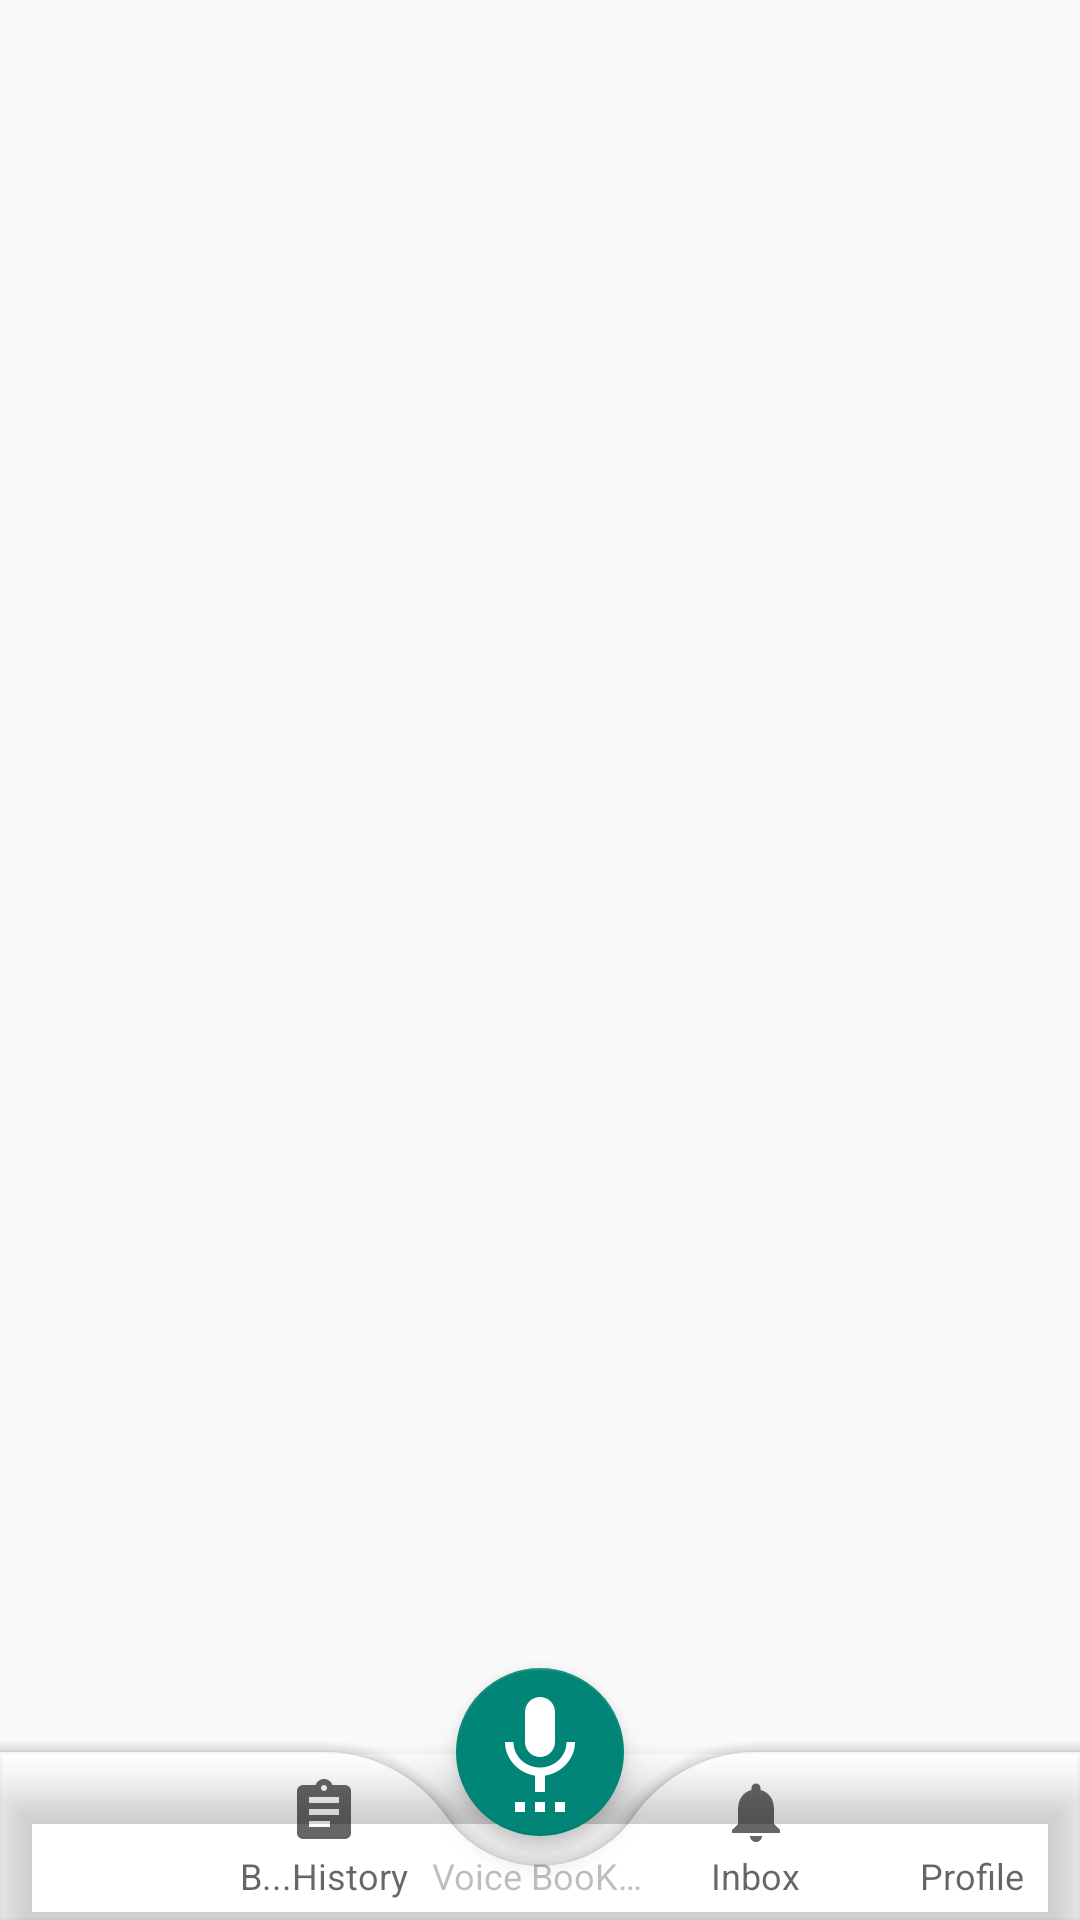

The Android layout XML behind this screen, and the referenced resources:
<!-- AndroidManifest.xml: application theme Theme.FinalYearProject -->
<!-- res/layout/activity_home_page.xml -->
<?xml version="1.0" encoding="utf-8"?>
<androidx.coordinatorlayout.widget.CoordinatorLayout
    xmlns:android="http://schemas.android.com/apk/res/android"
    xmlns:app="http://schemas.android.com/apk/res-auto"
    xmlns:tools="http://schemas.android.com/tools"
    android:layout_width="match_parent"
    android:layout_height="match_parent"
    android:background="@color/lavender"
    tools:context=".java.HomePage_Activity">

    <FrameLayout
        android:id="@+id/frame_layout"
        android:layout_width="match_parent"
        android:layout_height="match_parent" />

    <com.google.android.material.bottomappbar.BottomAppBar
        android:id="@+id/bottomAppBar"
        android:layout_width="match_parent"
        android:layout_height="wrap_content"
        android:layout_gravity="bottom"
        app:fabCradleMargin="10dp"
        app:fabCradleRoundedCornerRadius="50dp"
        app:backgroundTint="@color/white">

        <com.google.android.material.bottomnavigation.BottomNavigationView
            android:id="@+id/bottomNavigationView"
            android:layout_width="match_parent"
            android:layout_height="56dp"
            android:background="@android:color/transparent"
            app:labelVisibilityMode="labeled"
            app:menu="@menu/bottom_menu" />
    </com.google.android.material.bottomappbar.BottomAppBar>

    <com.google.android.material.floatingactionbutton.FloatingActionButton
        android:layout_width="wrap_content"
        android:layout_height="wrap_content"
        android:layout_marginTop="50dp"
        android:src="@drawable/baseline_settings_voice_24"
        app:layout_anchor="@id/bottomAppBar"
        app:tint="@color/lavender"
        android:background="@color/white"
        app:maxImageSize="40dp"
        android:contentDescription="@string/todo2" />

</androidx.coordinatorlayout.widget.CoordinatorLayout>
<!-- resources referenced by this layout -->
<resources>
  <color name="white">#FFFFFFFF</color>
  <!-- drawable baseline_settings_voice_24 (drawable) -->
  <vector android:height="24dp" android:tint="#8692f7"
      android:viewportHeight="24" android:viewportWidth="24"
      android:width="24dp" xmlns:android="http://schemas.android.com/apk/res/android">
      <path android:fillColor="@android:color/white" android:pathData="M7,24h2v-2L7,22v2zM12,13c1.66,0 2.99,-1.34 2.99,-3L15,4c0,-1.66 -1.34,-3 -3,-3S9,2.34 9,4v6c0,1.66 1.34,3 3,3zM11,24h2v-2h-2v2zM15,24h2v-2h-2v2zM19,10h-1.7c0,3 -2.54,5.1 -5.3,5.1S6.7,13 6.7,10L5,10c0,3.41 2.72,6.23 6,6.72L11,20h2v-3.28c3.28,-0.49 6,-3.31 6,-6.72z"/>
  </vector>
  <string name="todo2">TODO</string>
  <style name="Theme.FinalYearProject" parent="Base.Theme.FinalYearProject" />
  <style name="Base.Theme.FinalYearProject" parent="Theme.AppCompat.DayNight.DarkActionBar">
          
           <item name="colorPrimary">@color/lavender</item>
           <item name="colorPrimaryVariant">@color/lavender</item>
           <item name="android:statusBarColor">@color/white</item>
      </style>
</resources>
